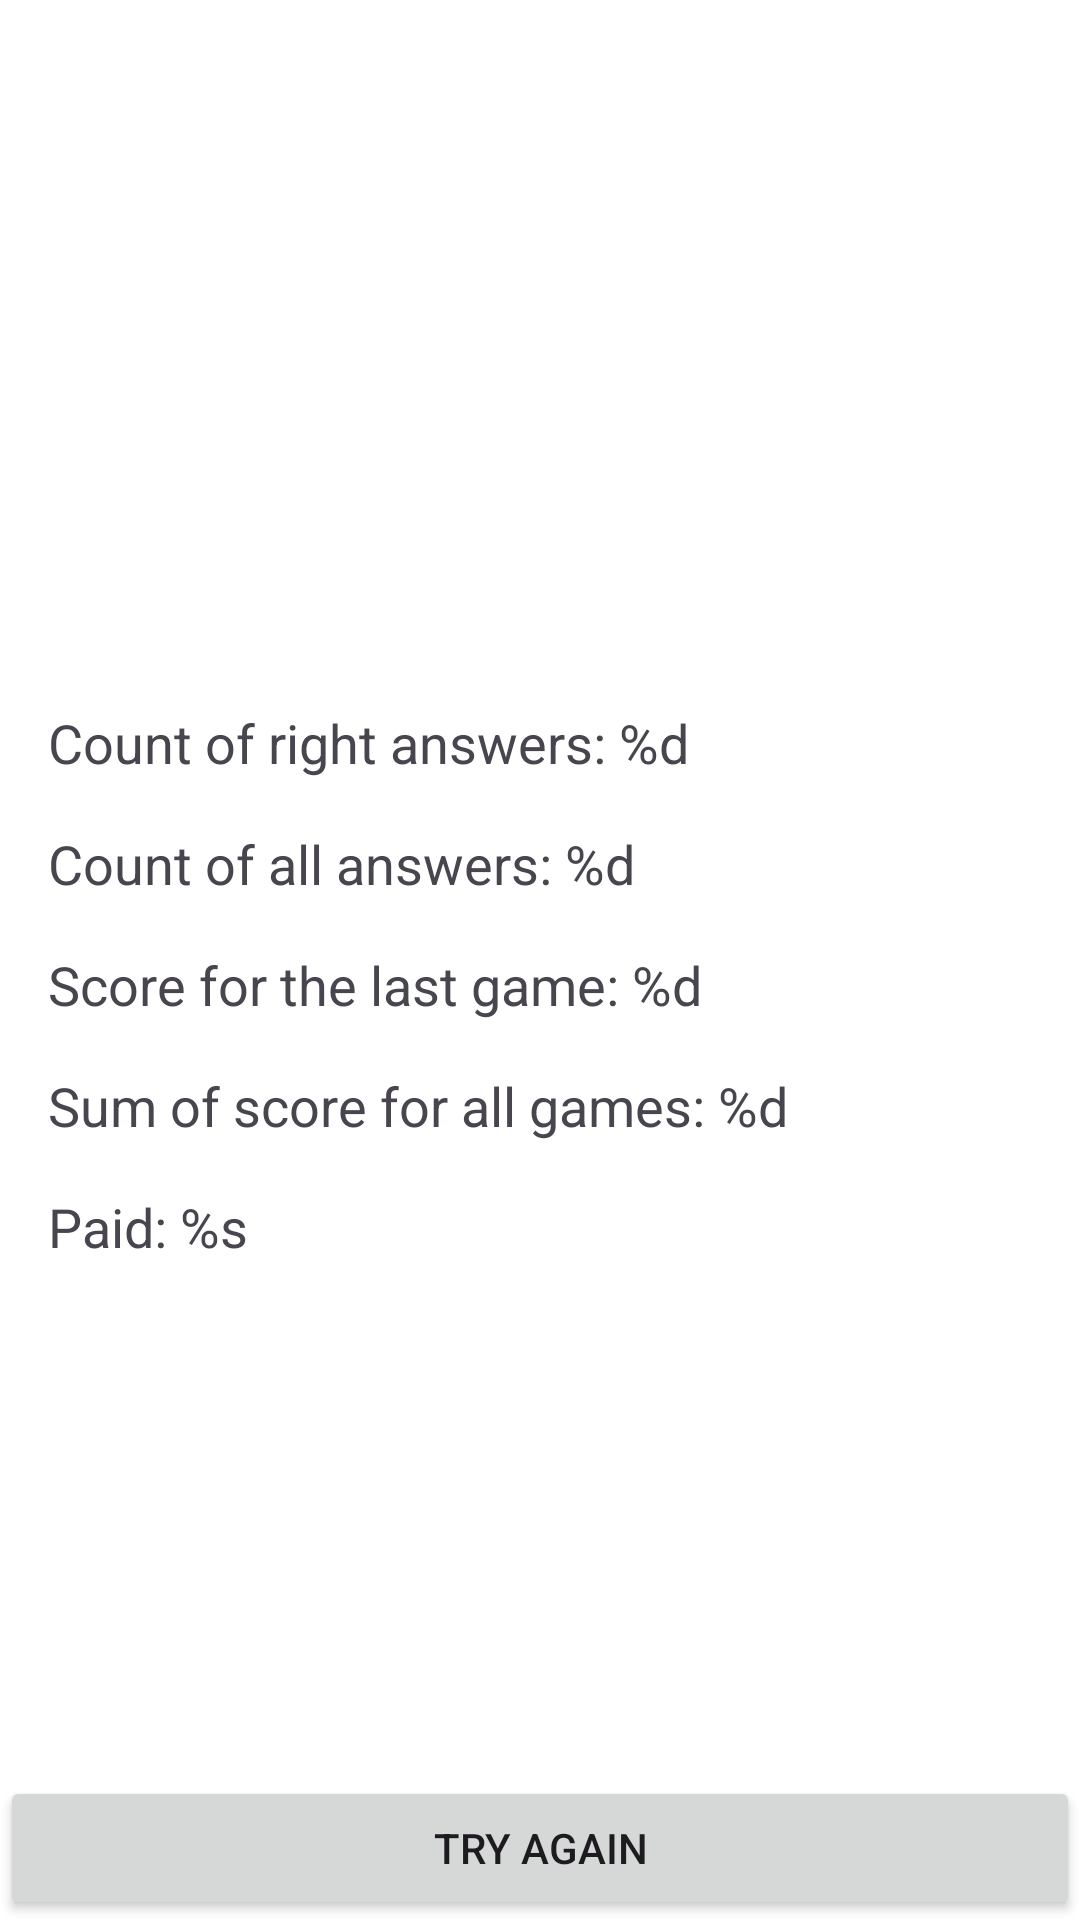

This screen was rendered from an Android layout file. Write that file and the resources it references.
<!-- AndroidManifest.xml: application theme Theme.PracticeCounting -->
<!-- res/layout/fragment_game_finished.xml -->
<?xml version="1.0" encoding="utf-8"?>
<androidx.constraintlayout.widget.ConstraintLayout
    xmlns:android="http://schemas.android.com/apk/res/android"
    xmlns:app="http://schemas.android.com/apk/res-auto"
    xmlns:tools="http://schemas.android.com/tools"
    android:layout_width="match_parent"
    android:layout_height="match_parent"
    android:background="@android:color/background_light"
    tools:context=".presentation.GameFinishedFragment"
    >

    <ImageView
        android:id="@+id/ivEmoji"
        android:layout_width="0dp"
        android:layout_height="0dp"
        android:layout_margin="48dp"
        android:contentDescription="@string/game_over"
        app:layout_constraintBottom_toTopOf="@id/tvRightAnswers"
        app:layout_constraintEnd_toEndOf="parent"
        app:layout_constraintStart_toStartOf="parent"
        app:layout_constraintTop_toTopOf="parent"
        tools:srcCompat="@drawable/ic_smile"
        />

    <TextView
        android:id="@+id/tvRightAnswers"
        android:layout_width="match_parent"
        android:layout_height="wrap_content"
        android:layout_margin="16dp"
        android:text="@string/right_answers"
        android:textSize="18sp"
        app:layout_constraintBottom_toTopOf="@id/tvAllAnswers"
        app:layout_constraintEnd_toEndOf="parent"
        app:layout_constraintStart_toStartOf="parent"
        app:layout_constraintTop_toTopOf="parent"
        app:layout_constraintVertical_chainStyle="packed"
        />

    <TextView
        android:id="@+id/tvAllAnswers"
        android:layout_width="0dp"
        android:layout_height="wrap_content"
        android:text="@string/all_answers"
        android:textSize="18sp"
        app:layout_constraintBottom_toTopOf="@id/tvGameScore"
        app:layout_constraintEnd_toEndOf="@id/tvRightAnswers"
        app:layout_constraintStart_toStartOf="@id/tvRightAnswers"
        app:layout_constraintTop_toBottomOf="@id/tvRightAnswers"
        />

    <TextView
        android:id="@+id/tvGameScore"
        android:layout_width="0dp"
        android:layout_height="wrap_content"
        android:layout_marginTop="16dp"
        android:text="@string/game_score"
        android:textSize="18sp"
        app:layout_constraintBottom_toTopOf="@id/tvAllGameScore"
        app:layout_constraintEnd_toEndOf="@id/tvRightAnswers"
        app:layout_constraintStart_toStartOf="@id/tvRightAnswers"
        app:layout_constraintTop_toBottomOf="@id/tvAllAnswers"
        app:layout_constraintVertical_chainStyle="packed"
        />

    <TextView
        android:id="@+id/tvAllGameScore"
        android:layout_width="0dp"
        android:layout_height="wrap_content"
        android:layout_marginTop="16dp"
        android:text="@string/all_score"
        android:textSize="18sp"
        app:layout_constraintBottom_toTopOf="@id/tvPaid"
        app:layout_constraintEnd_toEndOf="@id/tvRightAnswers"
        app:layout_constraintStart_toStartOf="@id/tvRightAnswers"
        app:layout_constraintTop_toBottomOf="@id/tvGameScore"
        />

    <TextView
        android:id="@+id/tvPaid"
        android:layout_width="0dp"
        android:layout_height="wrap_content"
        android:layout_marginTop="16dp"
        android:text="@string/paid"
        android:textSize="18sp"
        app:layout_constraintBottom_toBottomOf="parent"
        app:layout_constraintEnd_toEndOf="@id/tvRightAnswers"
        app:layout_constraintStart_toStartOf="@id/tvRightAnswers"
        app:layout_constraintTop_toBottomOf="@id/tvAllGameScore"
        />

    <Button
        android:id="@+id/button_retry"
        android:layout_width="match_parent"
        android:layout_height="wrap_content"
        android:text="@string/retry"
        app:layout_constraintBottom_toBottomOf="parent"
        />

</androidx.constraintlayout.widget.ConstraintLayout>
<!-- resources referenced by this layout -->
<resources>
  <string name="all_answers">Count of all answers: %d</string>
  <string name="all_score">Sum of score for all games: %d</string>
  <string name="game_over">Game over</string>
  <string name="game_score">Score for the last game: %d</string>
  <string name="paid">Paid: %s</string>
  <string name="retry">Try again</string>
  <string name="right_answers">Count of right answers: %d</string>
  <style name="Theme.PracticeCounting" parent="Base.Theme.PracticeCounting" />
  <style name="Base.Theme.PracticeCounting" parent="Theme.Material3.DayNight.NoActionBar">
          
          
      </style>
</resources>
